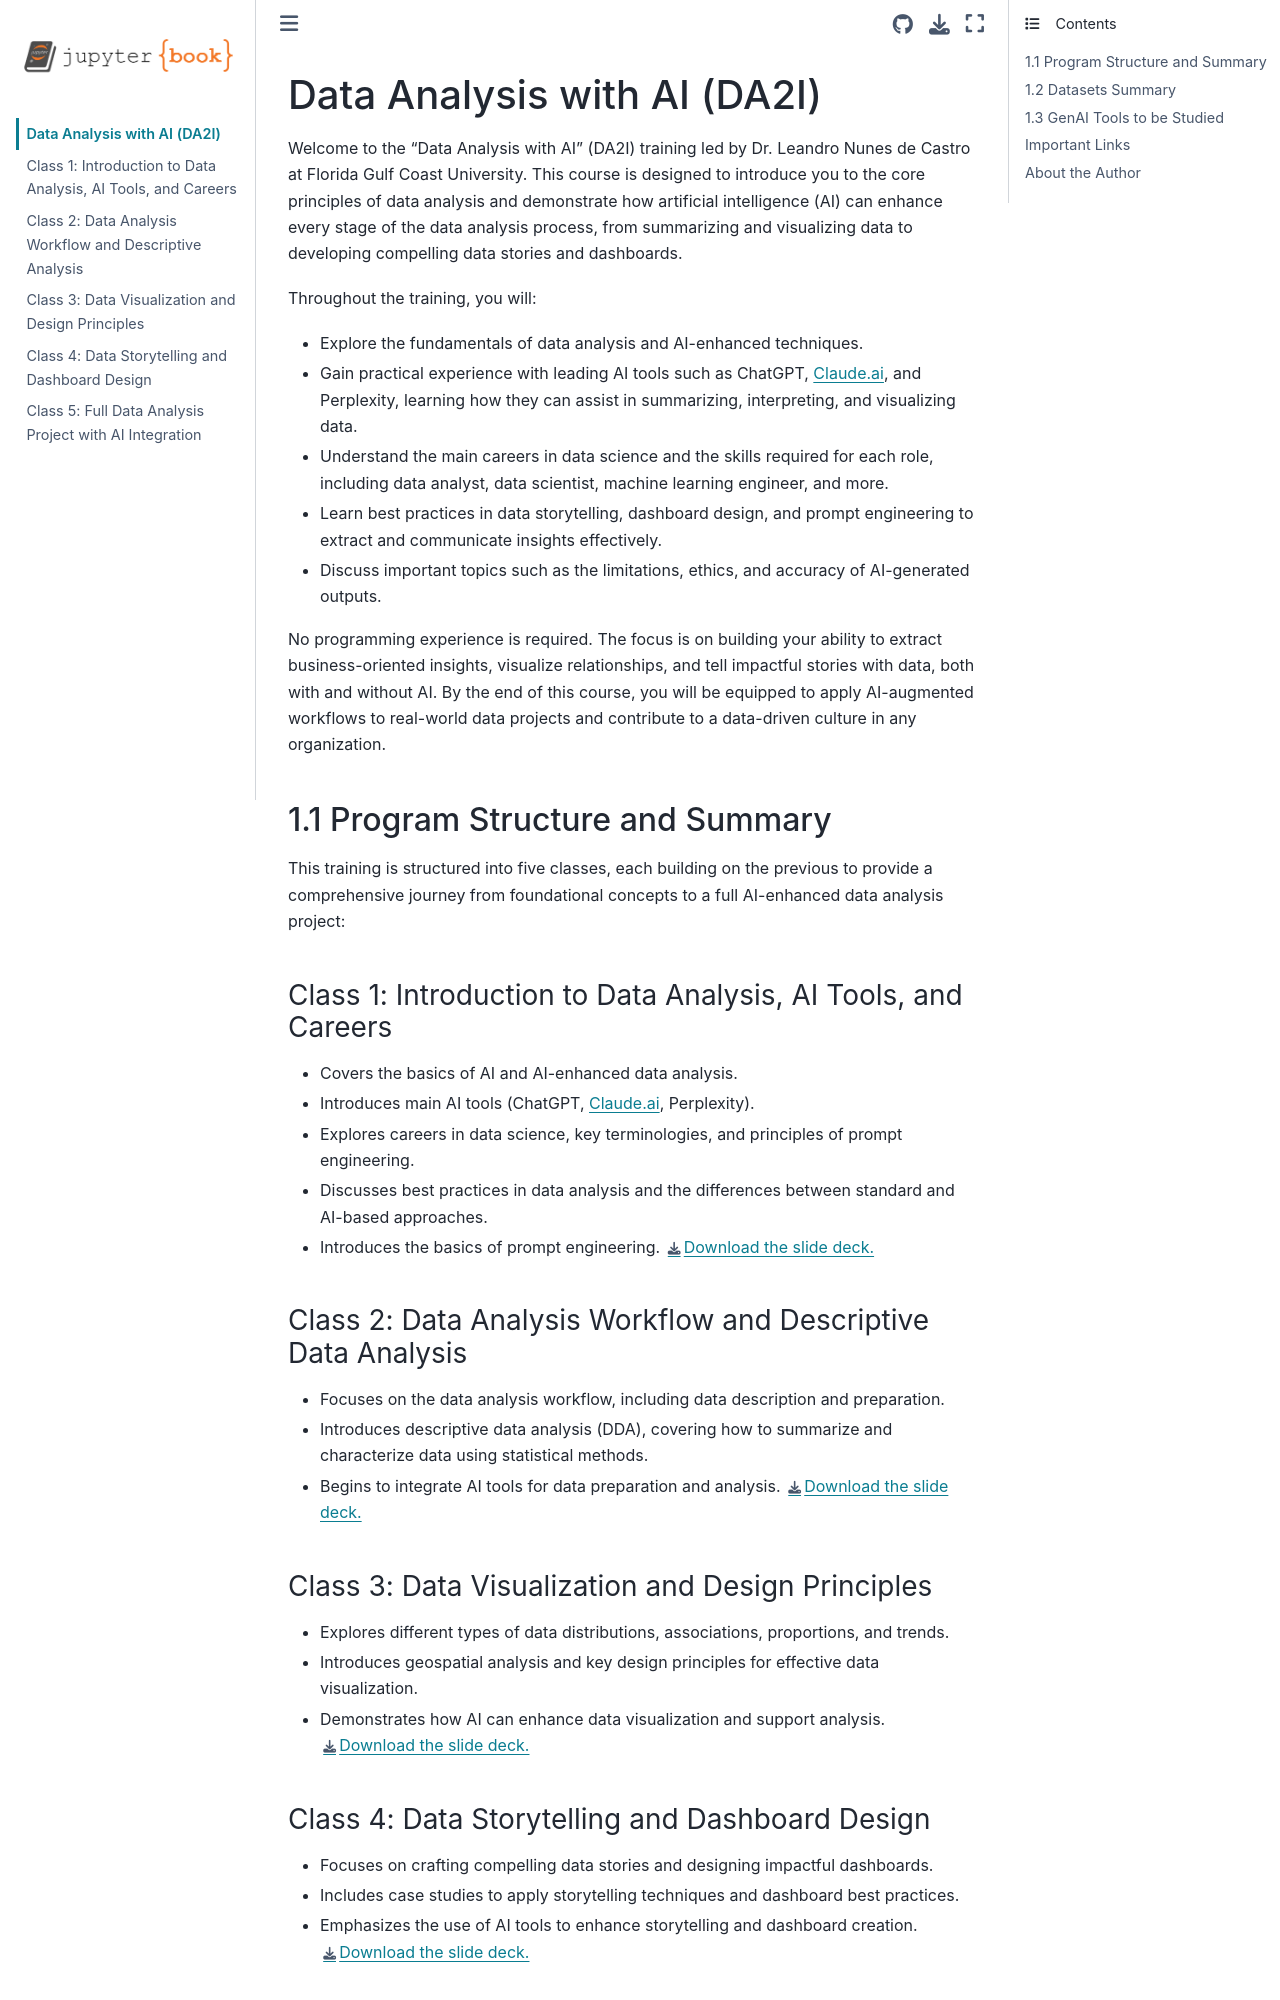

repository: lndecastro/Data_Analysis_with_AI · page: intro.html · generator: jekyll

# Data Analysis with AI (DA2I)

Welcome to the "Data Analysis with AI" (DA2I) training led by Dr. Leandro Nunes de Castro at Florida Gulf Coast University. This course is designed to introduce you to the core principles of data analysis and demonstrate how artificial intelligence (AI) can enhance every stage of the data analysis process, from summarizing and visualizing data to developing compelling data stories and dashboards.

Throughout the training, you will:
- Explore the fundamentals of data analysis and AI-enhanced techniques.
- Gain practical experience with leading AI tools such as ChatGPT, Claude.ai, and Perplexity, learning how they can assist in summarizing, interpreting, and visualizing data.
- Understand the main careers in data science and the skills required for each role, including data analyst, data scientist, machine learning engineer, and more.
- Learn best practices in data storytelling, dashboard design, and prompt engineering to extract and communicate insights effectively.
- Discuss important topics such as the limitations, ethics, and accuracy of AI-generated outputs.

No programming experience is required. The focus is on building your ability to extract business-oriented insights, visualize relationships, and tell impactful stories with data, both with and without AI. By the end of this course, you will be equipped to apply AI-augmented workflows to real-world data projects and contribute to a data-driven culture in any organization.

## 1.1 Program Structure and Summary

This training is structured into five classes, each building on the previous to provide a comprehensive journey from foundational concepts to a full AI-enhanced data analysis project:

### Class 1: Introduction to Data Analysis, AI Tools, and Careers
- Covers the basics of AI and AI-enhanced data analysis.
- Introduces main AI tools (ChatGPT, Claude.ai, Perplexity).
- Explores careers in data science, key terminologies, and principles of prompt engineering.
- Discusses best practices in data analysis and the differences between standard and AI-based approaches.
- Introduces the basics of prompt engineering.
[Download the slide deck.](./DA2I_Class01_Introduction.pdf)

### Class 2: Data Analysis Workflow and Descriptive Data Analysis
- Focuses on the data analysis workflow, including data description and preparation.
- Introduces descriptive data analysis (DDA), covering how to summarize and characterize data using statistical methods.
- Begins to integrate AI tools for data preparation and analysis.
[Download the slide deck.](./DA2I_Class02_DD_DDA.pdf)

### Class 3: Data Visualization and Design Principles
- Explores different types of data distributions, associations, proportions, and trends.
- Introduces geospatial analysis and key design principles for effective data visualization.
- Demonstrates how AI can enhance data visualization and support analysis.
[Download the slide deck.](./DA2I_Class03_Dataviz.pdf)

### Class 4: Data Storytelling and Dashboard Design
- Focuses on crafting compelling data stories and designing impactful dashboards.
- Includes case studies to apply storytelling techniques and dashboard best practices.
- Emphasizes the use of AI tools to enhance storytelling and dashboard creation.
[Download the slide deck.](./DA2I_Class04_Storytelling_Dashboard.pdf)
